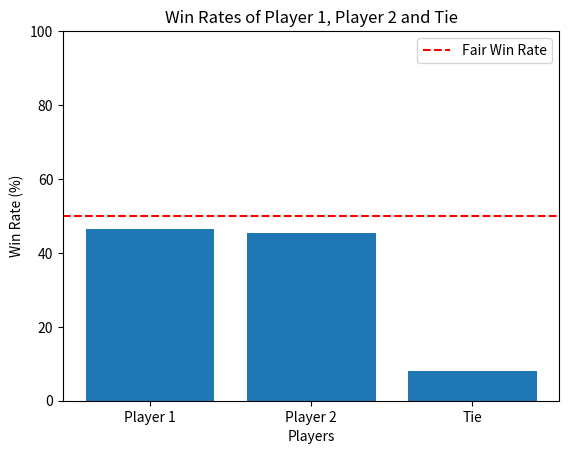

The matplotlib source for this figure:
import random

def buildDeck():
    """
    Building deck for UNO Basic game.
    The card includes 0-9 with 4 colours and 4 draw cards.
    Total number of cards is 44.
    Example card: Red 7, Green 8, Blue 9
    """
    deck = []
    colours = ["Red", "Green", "Yellow", "Blue"]
    numbersCard = [0, 1, 2, 3, 4, 5, 6, 7, 8, 9]

    for colour in colours:
        for numbers in numbersCard:
            cards = colour + " " + str(numbers)
            deck.append(cards)

    return deck


def shuffleDeck(deck):
    """
    Shuffles a list of items passed into it.
    """
    random.shuffle(deck)
    return deck


def drawCards(numbers_of_draws, deck_on_hand, deck):
    """
    Remove the first card on deck and draw card on playerHand.
    """
    for times in range(numbers_of_draws):
        deck_on_hand.append(deck.pop(0))


def goFirst():
    """
    Randomly determine which player goes first.
    """
    return random.choice(["player1", "player2"])


def pickFirstCard(hand):
    color_lst = []
    for card in hand:
        color_lst.append(card[:-2])

    colourFrequencies = {}
    for i in set(color_lst):
        colourFrequencies[i] = color_lst.count(i)

    maxColor = max(colourFrequencies, key=colourFrequencies.get)

    return hand[color_lst.index(maxColor)]


def playCard(card, hand):
    """
    Play a card from the player's hand.
    """
    hand.remove(card)


def pickCard(last_card, hand):
    """
    Pick a card from the player's hand that matches the color or number of the last card played.
    """
    last_card_color = last_card.split()[0]
    last_card_number = last_card.split()[1]

    same_color_cards = [card for card in hand if card.startswith(last_card_color)]
    same_number_cards = [card for card in hand if card.endswith(last_card_number)]

    if same_color_cards:
        return random.choice(same_color_cards)
    elif same_number_cards:
        return random.choice(same_number_cards)
    else:
        return None


def gameStart():
    """
    Game Start!
    It will recall all the function built before
    """
    unoDeck = shuffleDeck(buildDeck())
    player1Hand = []
    player2Hand = []

    drawCards(5, player1Hand, unoDeck)
    drawCards(5, player2Hand, unoDeck)

    turn = goFirst()

    if turn == "player1":
        lastCard = pickFirstCard(player1Hand)
        playCard(lastCard, player1Hand)
        turn = "player2"
    else:
        lastCard = pickFirstCard(player2Hand)
        playCard(lastCard, player2Hand)
        turn = "player1"

    rounds = 1

    while not gameOver(player1Hand, player2Hand, unoDeck):
        if turn == "player1":
            card = pickCard(lastCard, player1Hand)
            if card:
                playCard(card, player1Hand)
                lastCard = card
            else:
                drawCards(1, player1Hand, unoDeck)
            turn = "player2"
        else:
            card = pickCard(lastCard, player2Hand)
            if card:
                playCard(card, player2Hand)
                lastCard = card
            else:
                drawCards(1, player2Hand, unoDeck)
            turn = "player1"

        rounds += 1

    if len(player1Hand) == 0:
        return "player1", rounds
    elif len(player2Hand) == 0:
        return "player2", rounds
    else:
        return "Tie", rounds


def gameOver(player1Hand, player2Hand, unoDeck):
    """
    Check whether the game is over or not.
    """
    if len(player1Hand) == 0 or len(player2Hand) == 0 or len(unoDeck) == 0:
        return True
    else:
        return False


def simulateGames(num_games):
    player1_wins = 0
    player2_wins = 0
    tie_count = 0
    player1_first_wins = 0
    player2_first_wins = 0
    total_rounds = 0

    for _ in range(num_games):
        result, rounds = gameStart()
        if result == "player1":
            player1_wins += 1
            if rounds % 2 == 1:
                player1_first_wins += 1
        elif result == "player2":
            player2_wins += 1
            if rounds % 2 == 0:
                player2_first_wins += 1
        else:
            tie_count += 1

        total_rounds += rounds

    player1_win_rate = (player1_wins / num_games) * 100
    player2_win_rate = (player2_wins / num_games) * 100
    tie_rate = (tie_count / num_games) * 100
    player1_first_win_rate = (player1_first_wins / (player1_first_wins + player2_first_wins)) * 100
    player2_first_win_rate = (player2_first_wins / (player1_first_wins + player2_first_wins)) * 100
    avg_rounds = total_rounds / num_games

    return player1_win_rate, player2_win_rate, tie_rate, player1_first_win_rate, player2_first_win_rate, avg_rounds


# Run simulation for 10,000 games
player1_win_rate, player2_win_rate, tie_rate, player1_first_win_rate, player2_first_win_rate, avg_rounds = simulateGames(10000)
print("Fair Win rate: "   , 0.5)
print("player1_win_rate: ", player1_win_rate)
print("player2_win_rate: ", player2_win_rate)
print("tie_rate: ", tie_rate)
print("player1_first_win_rate: ", player1_first_win_rate)
print("player2_first_win_rate: ", player2_first_win_rate)
print("avg_rounds: ", avg_rounds)

import matplotlib.pyplot as plt

# Create a bar chart
labels = ['Player 1', 'Player 2', "Tie"]
win_rates = [player1_win_rate, player2_win_rate, tie_rate]
fair_win_rate = 50

plt.bar(labels, win_rates)
plt.axhline(y=fair_win_rate, color='r', linestyle='--', label='Fair Win Rate')
plt.xlabel('Players')
plt.ylabel('Win Rate (%)')
plt.title('Win Rates of Player 1, Player 2 and Tie')
plt.ylim([0, 100])
plt.legend()

# Display the bar chart
plt.show()